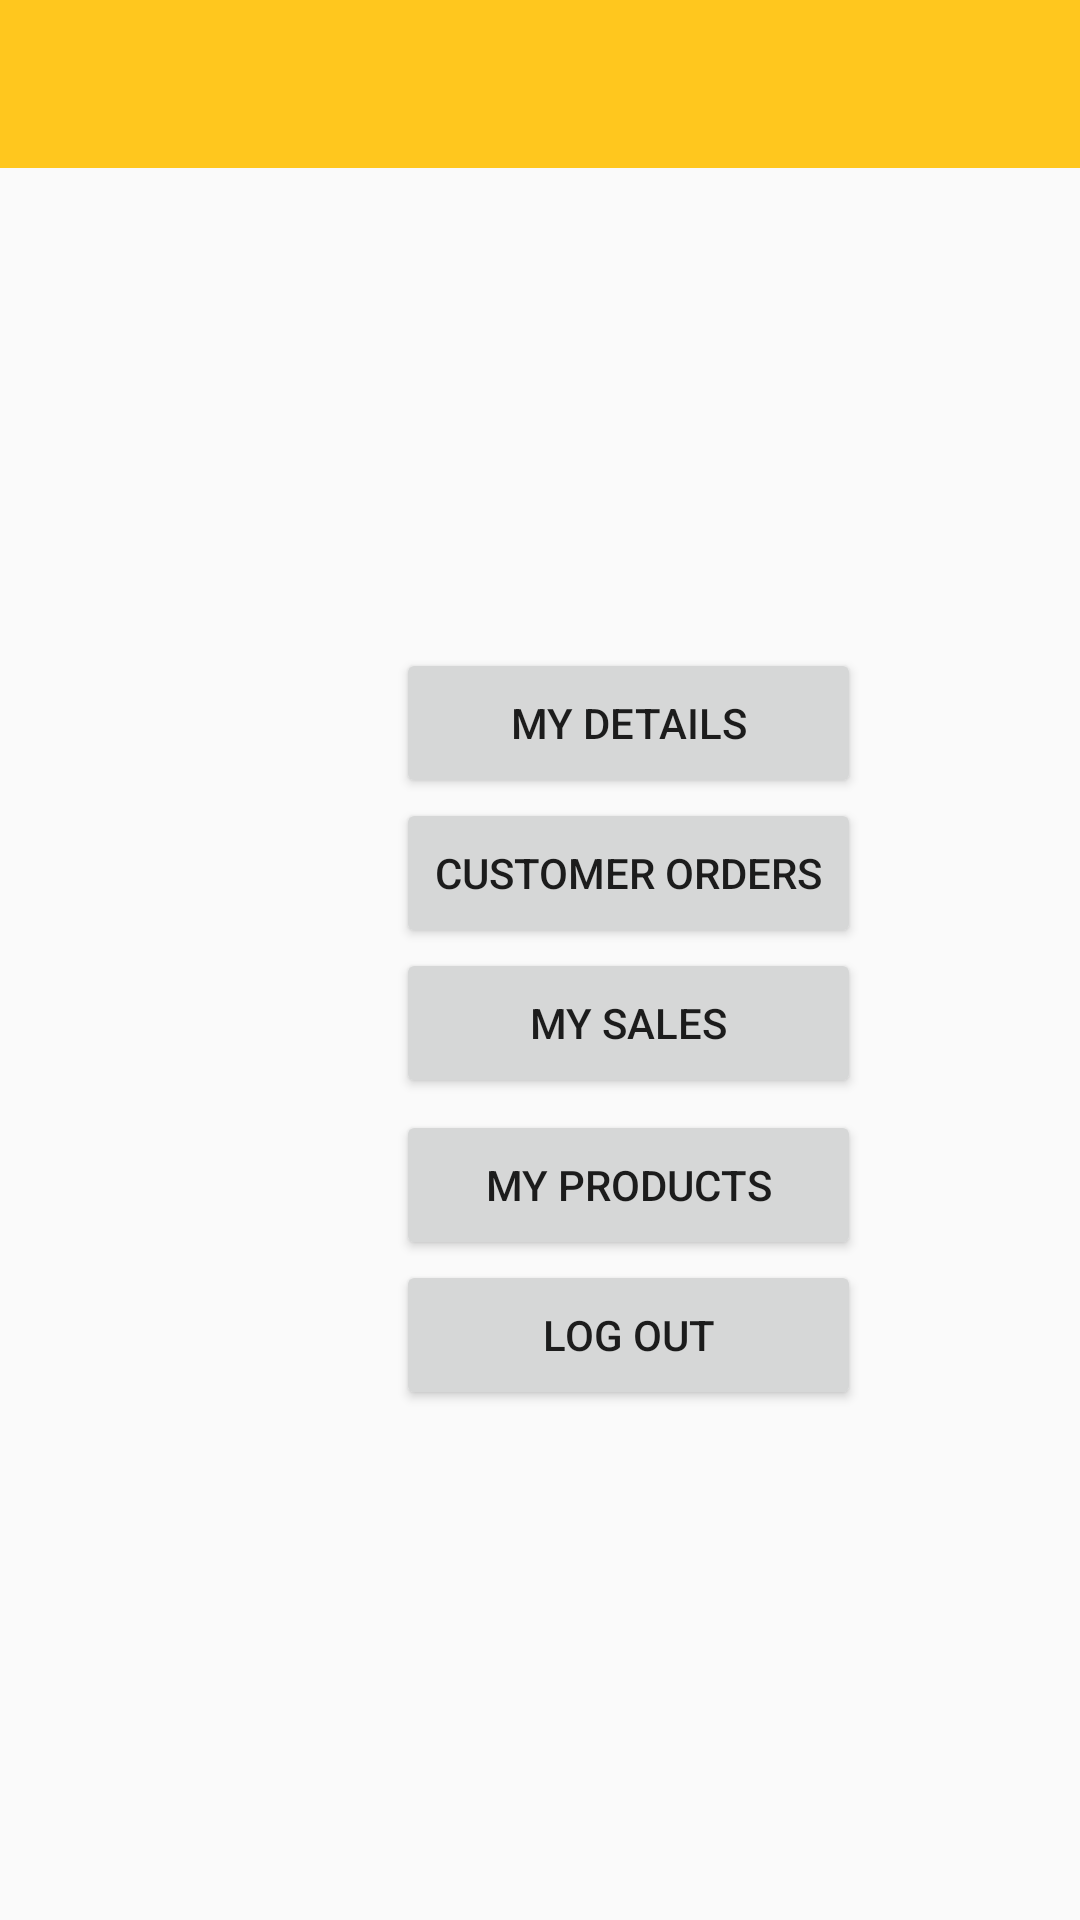

Reconstruct the res/layout file that produces this screen, plus the resources it refers to.
<!-- AndroidManifest.xml: application theme Theme.AppCompat.Light.NoActionBar -->
<!-- res/layout/activity_retailer_home.xml -->
<?xml version="1.0" encoding="utf-8"?>
<androidx.drawerlayout.widget.DrawerLayout
    xmlns:android="http://schemas.android.com/apk/res/android"
    xmlns:app="http://schemas.android.com/apk/res-auto"
    xmlns:tools="http://schemas.android.com/tools"
    android:layout_width="match_parent"
    android:id="@+id/drawer_layout"
    android:layout_height="match_parent"
    android:fitsSystemWindows="true"
    tools:context=".RetailerActivities.RetailerHome">


    <androidx.constraintlayout.widget.ConstraintLayout
        android:layout_width="match_parent"
        android:layout_height="match_parent">

        <androidx.appcompat.widget.Toolbar
            android:id="@id/toolbar3"
            android:layout_width="0dp"
            android:layout_height="wrap_content"
            android:layout_alignParentTop="true"
            android:background="@color/colorPrimary"
            android:minHeight="?attr/actionBarSize"
            app:layout_constraintEnd_toEndOf="parent"

            app:layout_constraintStart_toStartOf="parent"
            app:layout_constraintTop_toTopOf="parent"
            app:theme="@style/Theme.AppCompat.Light.DarkActionBar" />


        <Button
            android:id="@+id/myDetailsBtn1"
            android:layout_width="155dp"
            android:layout_height="50dp"
            android:layout_alignParentTop="true"
            android:layout_centerHorizontal="true"
            android:layout_marginStart="132dp"
            android:layout_marginLeft="132dp"
            android:layout_marginTop="216dp"
            android:onClick="onDetailsBtnClick1"
            android:text="@string/my_details"
            app:layout_constraintBottom_toBottomOf="parent"
            app:layout_constraintStart_toStartOf="parent"
            app:layout_constraintTop_toTopOf="parent"
            app:layout_constraintVertical_bias="0.0" />

        <TextView
            android:id="@+id/retEmailTV"
            android:layout_width="200dp"
            android:layout_height="25dp"
            android:layout_alignParentTop="true"
            android:layout_centerHorizontal="true"
            android:layout_marginEnd="68dp"
            android:layout_marginRight="68dp"
            android:layout_marginBottom="124dp"
            app:layout_constraintBottom_toTopOf="@+id/myDetailsBtn1"
            app:layout_constraintEnd_toEndOf="@+id/myDetailsBtn1" />

        <Button
            android:id="@+id/retOrdersBtn"
            android:layout_width="155dp"
            android:layout_height="50dp"
            android:layout_below="@+id/retEmailTV"
            android:layout_alignParentEnd="true"
            android:layout_alignParentRight="true"
            android:onClick="onRetOrdersBtnClick"
            android:text="@string/customer_orders"
            app:layout_constraintStart_toStartOf="@+id/myDetailsBtn1"
            app:layout_constraintTop_toBottomOf="@+id/myDetailsBtn1" />

        <Button
            android:id="@+id/sales_btn"
            android:onClick="onSalesBtnClick"
            android:layout_width="155dp"
            android:layout_height="50dp"
            android:text="@string/sales_analysis"
            app:layout_constraintStart_toStartOf="@+id/retOrdersBtn"
            app:layout_constraintTop_toBottomOf="@+id/retOrdersBtn" />

        <Button
        android:id="@+id/myProdBtn"
        android:layout_width="155dp"
        android:layout_height="50dp"
        android:layout_marginTop="4dp"
        android:text="My Products"
        android:onClick="onProductsClick"
        app:layout_constraintStart_toStartOf="@+id/sales_btn"
        app:layout_constraintTop_toBottomOf="@+id/sales_btn" />

        <Button
            android:id="@+id/loBtn"
            android:layout_width="155dp"
            android:layout_height="50dp"
            android:layout_marginTop="54dp"
            android:text="log out"
            android:onClick="onLogoutClick"
            app:layout_constraintStart_toStartOf="@+id/sales_btn"
            app:layout_constraintTop_toBottomOf="@+id/sales_btn" />


    </androidx.constraintlayout.widget.ConstraintLayout>

    <com.google.android.material.navigation.NavigationView
        android:id="@+id/drawer_customer_home"
        android:layout_width="match_parent"
        android:layout_height="match_parent"
        android:layout_gravity="start"
        app:headerLayout="@layout/drawer_header"
        app:menu="@menu/drawer_menu"
        app:itemIconTint="#8c000000"
        app:itemTextColor="#E6000000"
        />


    

</androidx.drawerlayout.widget.DrawerLayout>
<!-- res/layout/drawer_header.xml (included above) -->
<?xml version="1.0" encoding="utf-8"?>
<RelativeLayout xmlns:android="http://schemas.android.com/apk/res/android"
    android:layout_width="match_parent"
    android:layout_height="120dp"
    xmlns:app="http://schemas.android.com/apk/res-auto"
    android:background="#FFFFFF"

    >


</RelativeLayout>
<!-- resources referenced by this layout -->
<resources>
  <color name="colorPrimary">#ffc71e</color>
  <color name="colorPrimaryDark">#ffc411</color>
  <!-- drawable logo: png bitmap (drawable, 22548 bytes) -->
  <string name="customer_orders">Customer Orders</string>
  <string name="my_details">my details</string>
  <string name="sales_analysis">My Sales</string>
</resources>
